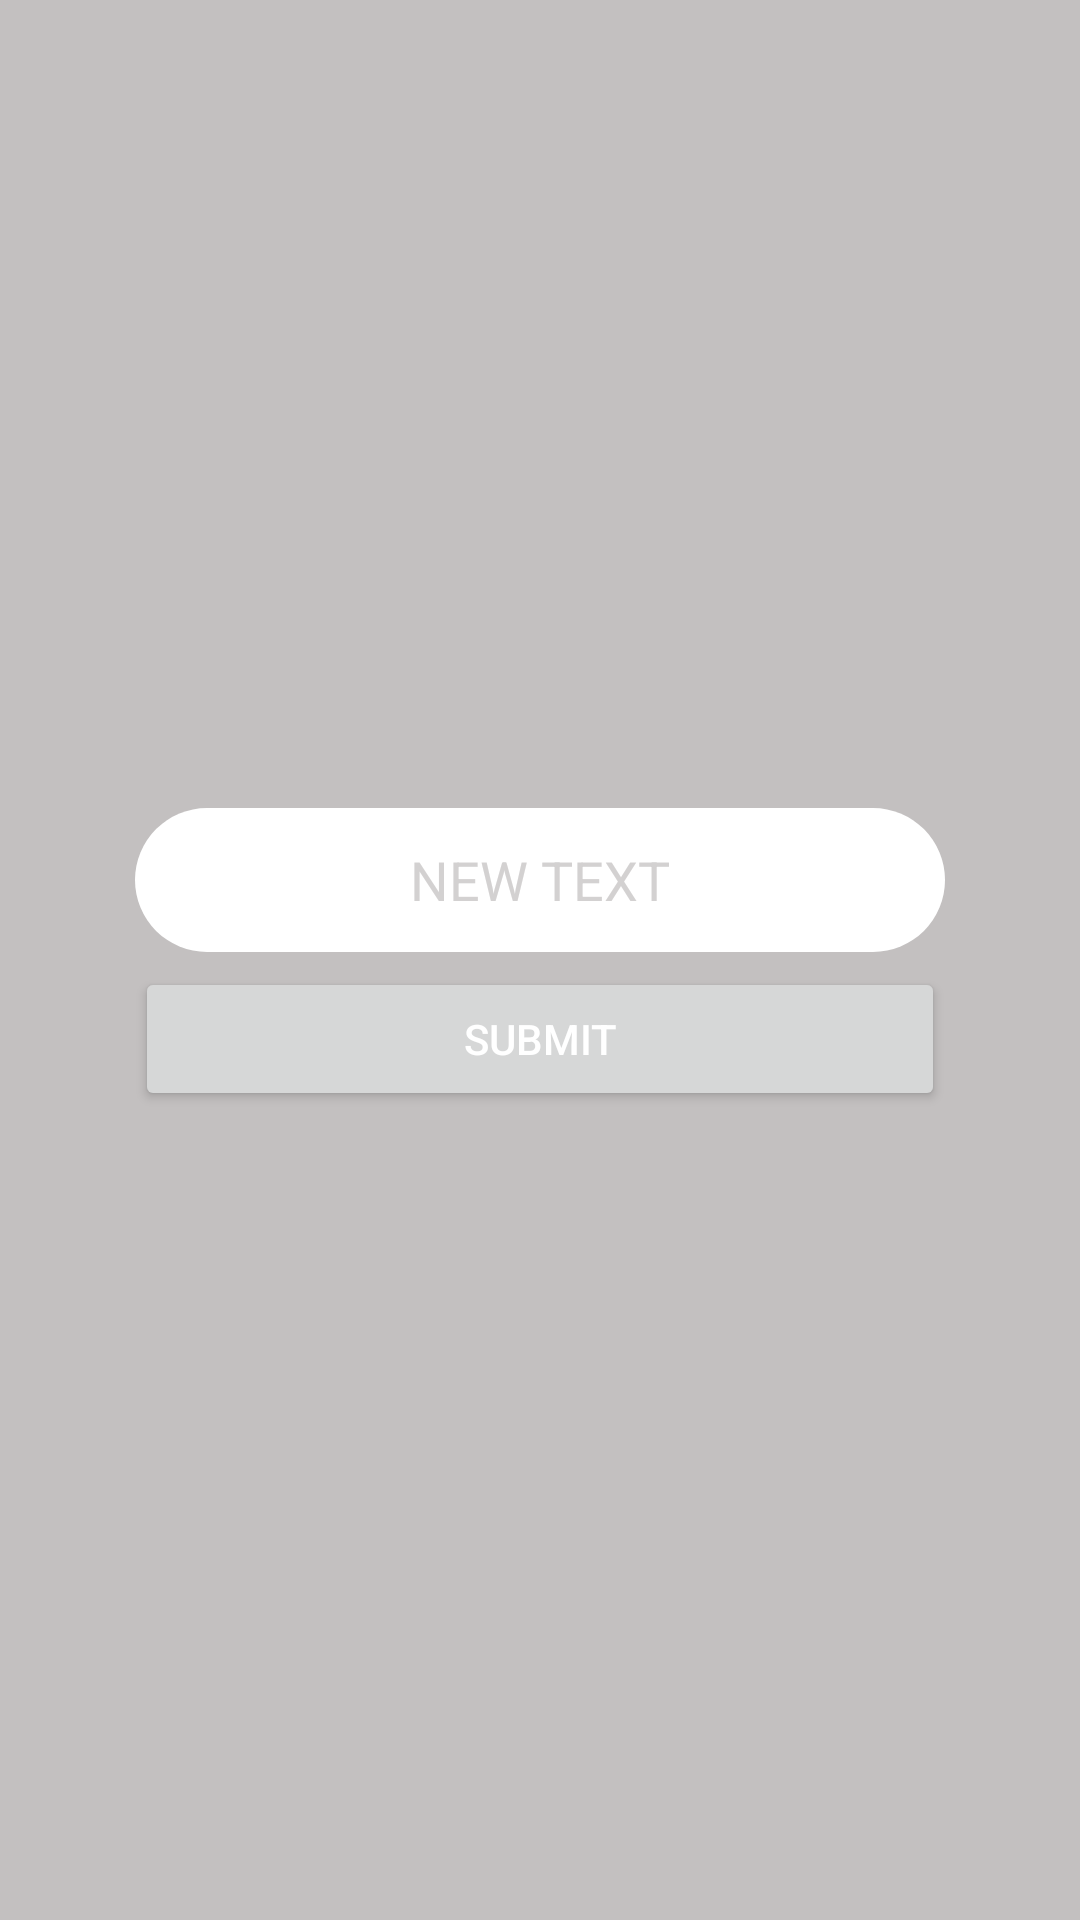

Layout XML and referenced resources for this Android screen:
<!-- AndroidManifest.xml: application theme Theme.RedditCloneAndroid -->
<!-- res/layout/change_post_text_popup.xml -->
<?xml version="1.0" encoding="utf-8"?>

<RelativeLayout xmlns:android="http://schemas.android.com/apk/res/android"
    android:layout_width="match_parent"
    android:layout_height="match_parent"
    android:background="#C3C0C0">


    <LinearLayout
        android:layout_width="match_parent"
        android:layout_height="match_parent"
        android:gravity="center"
        android:orientation="vertical">

        <EditText
            android:id="@+id/newTextForPost"
            android:layout_width="270dp"
            android:layout_height="48dp"
            android:background="@drawable/corners"
            android:hint="NEW TEXT"
            android:textColor="@color/black"
            android:textAlignment="center"
            android:textColorHint="@color/backgroundGray" />

        <androidx.appcompat.widget.AppCompatButton
            android:id="@+id/btnSubmitChangeText"
            android:layout_width="270dp"
            android:layout_height="48dp"
            android:layout_marginTop="5dp"
            android:text="SUBMIT"
            android:textColor="@color/white" />
    </LinearLayout>

</RelativeLayout>
<!-- resources referenced by this layout -->
<resources>
  <color name="backgroundGray">#BCC3C0C0</color>
  <color name="black">#FF000000</color>
  <color name="white">#FFFFFFFF</color>
  <!-- drawable corners (drawable) -->
  <?xml version="1.0" encoding="utf-8"?>
  
  <shape xmlns:android="http://schemas.android.com/apk/res/android">
      <corners  android:radius="50dp"/>
      <solid android:color="@color/white"></solid>
  </shape>
  <style name="Theme.RedditCloneAndroid" parent="Theme.MaterialComponents.DayNight.DarkActionBar">
          
          <item name="colorPrimary">@color/purple_500</item>
          <item name="colorPrimaryVariant">@color/purple_700</item>
          <item name="colorOnPrimary">@color/white</item>
          
          <item name="colorSecondary">@color/teal_200</item>
          <item name="colorSecondaryVariant">@color/teal_700</item>
          <item name="colorOnSecondary">@color/black</item>
          
          <item name="android:statusBarColor" tools:targetApi="l">?attr/colorPrimaryVariant</item>
          
      </style>
  <color name="purple_500">#FF6200EE</color>
  <color name="purple_700">#FF3700B3</color>
  <color name="teal_200">#FF03DAC5</color>
  <color name="teal_700">#FF018786</color>
</resources>
